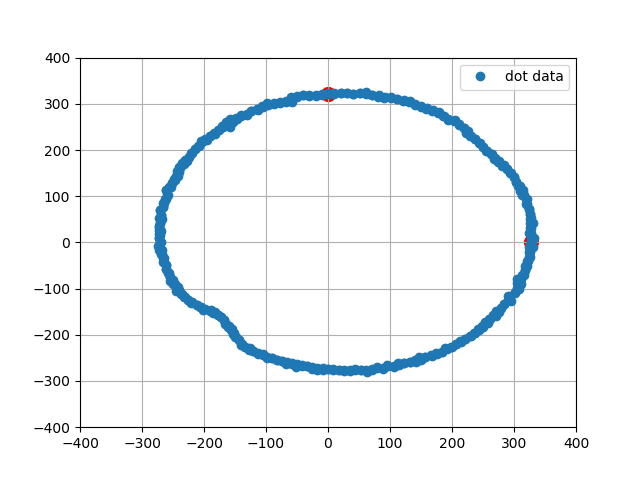

The file beside this chart, header and first rows:
0, 327.00, 0.00
1, 326.8, 10.27
2, 324.4, 20.41
3, 326.5, 30.87
4, 325.4, 41.11
5, 326.9, 51.78
6, 326.1, 62.21
7, 324, 72.42
8, 319.6, 82.07
9, 320.7, 93.18
10, 312.9, 101.7
11, 309.6, 111.4
12, 309.6, 122.6
13, 303.8, 131.5
14, 300.4, 141.4
15, 294.9, 150.3
16, 288.3, 158.5
17, 280.6, 165.9
18, 274.4, 174.1
19, 267.1, 181.6
20, 262.9, 191
21, 255.2, 198
22, 249.7, 206.5
23, 243, 214.3
24, 237.6, 223.2
25, 229.8, 229.8
26, 226.6, 241.3
27, 218.9, 248.3
28, 211.6, 255.8
29, 204.7, 263.9
30, 194, 267
31, 186.1, 273.8
32, 179, 282
33, 168, 284
34, 158.5, 288.3
35, 150.3, 294.9
36, 140.9, 299.5
37, 131.1, 302.9
38, 121.8, 307.8
39, 111.8, 310.5
40, 101.7, 312.9
41, 91.23, 314
42, 82.07, 319.6
43, 71.55, 320.1
44, 62.02, 325.1
45, 51.15, 323
46, 40.48, 320.4
47, 30.59, 323.6
48, 20.41, 324.4
49, 10.15, 322.8
50, -0.00, 321
51, -10.05, 319.8
52, -19.97, 317.4
53, -30.21, 319.6
54, -40.23, 318.5
55, -49.75, 314.1
56, -57.90, 303.5
57, -68.28, 305.5
58, -77.59, 302.2
59, -86.77, 298.6
60, -98.27, 302.4
... 339 more rows
